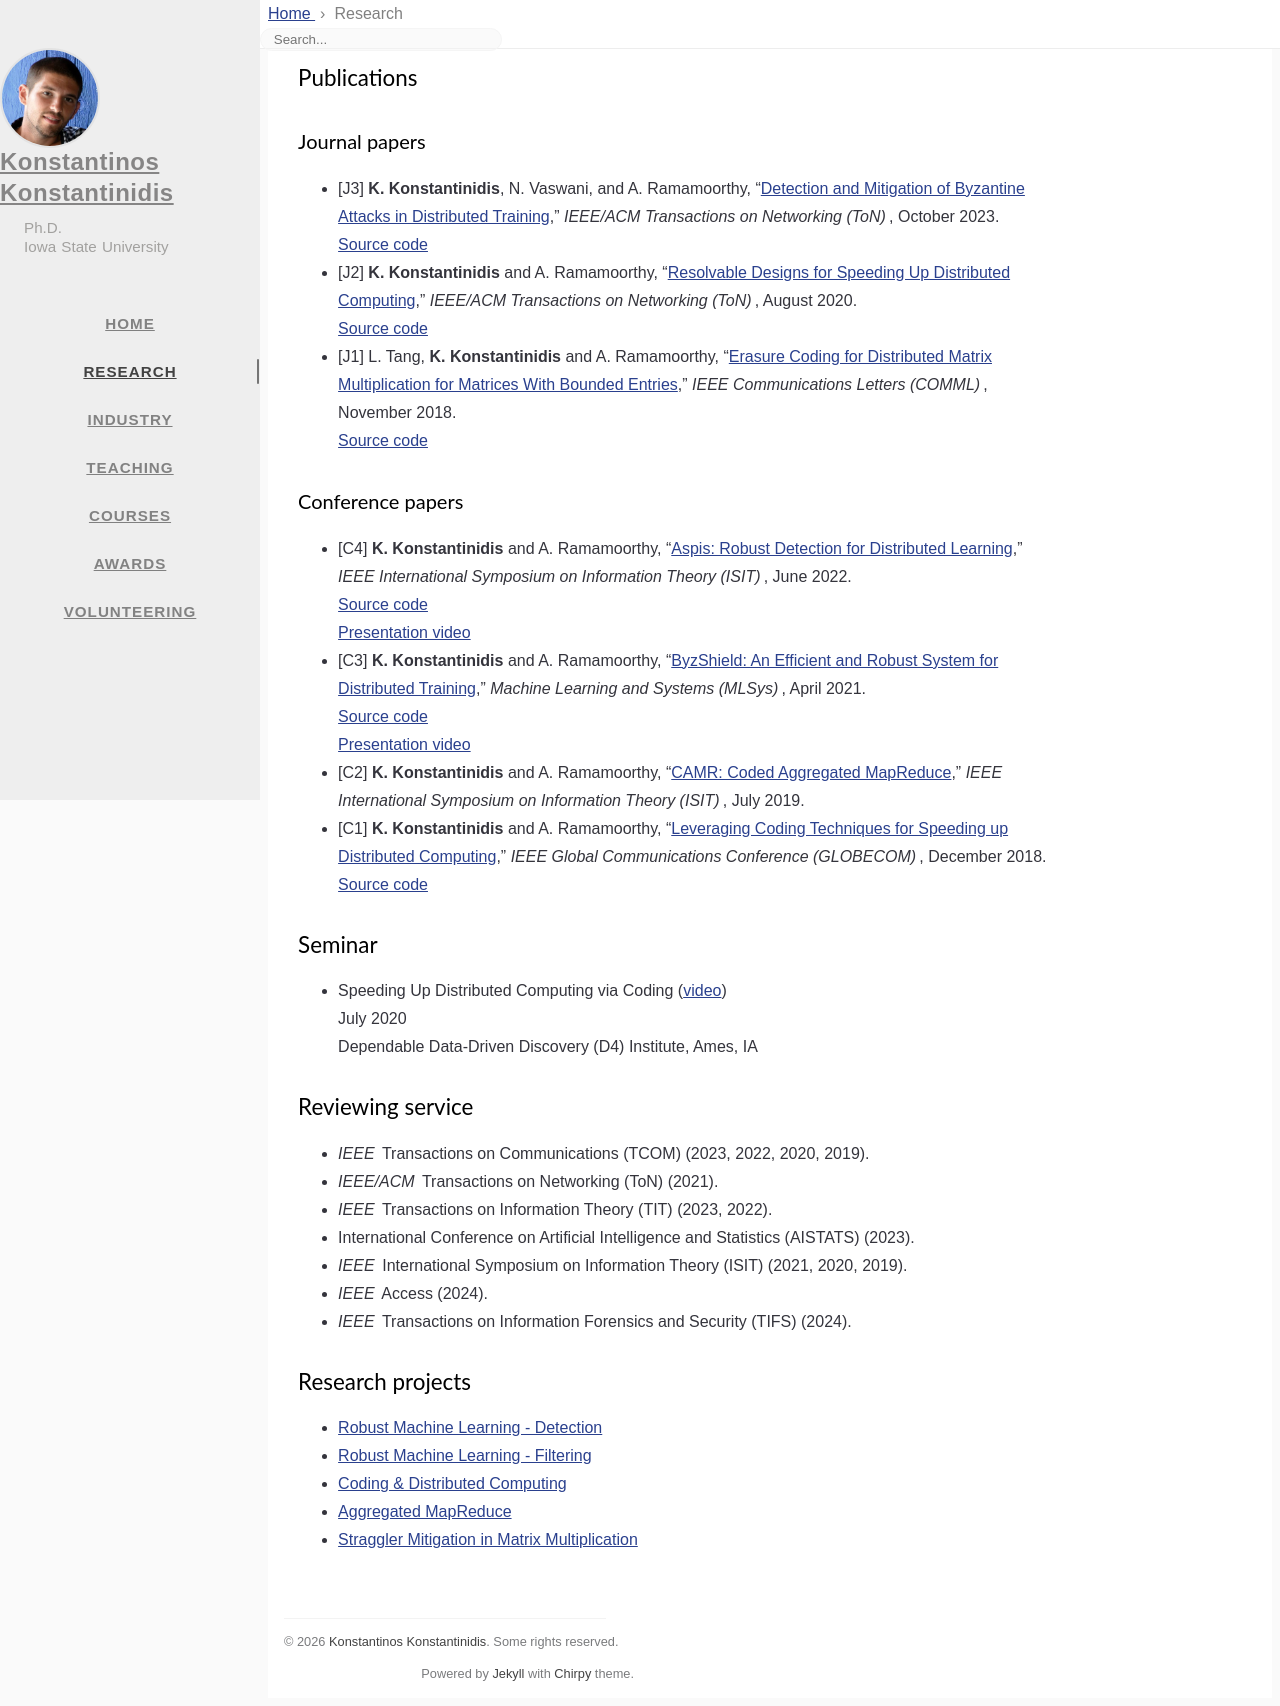

repository: kkonstantinidis/kkonstantinidis.github.io · page: research/index.html · generator: jekyll

---
title: Research
icon: fas fa-flask
order: 1
---


## Publications
### Journal papers
{: #journal-papers }
- [J3] **K. Konstantinidis**, N. Vaswani, and A. Ramamoorthy, "[Detection and Mitigation of Byzantine Attacks in Distributed Training]({{ site_url }}/kostas_files/ton_2023.pdf)," *IEEE/ACM Transactions on Networking (ToN)*, October 2023.  
[Source code](https://github.com/kkonstantinidis/Aspis){:target="_blank" rel="noopener"}
- [J2] **K. Konstantinidis** and A. Ramamoorthy, "[Resolvable Designs for Speeding Up Distributed Computing]({{ site_url }}/kostas_files/ton_2020.pdf)," *IEEE/ACM Transactions on Networking (ToN)*, August 2020.  
[Source code](https://github.com/kkonstantinidis/camrmm){:target="_blank" rel="noopener"}
- [J1] L. Tang, **K. Konstantinidis** and A. Ramamoorthy, "[Erasure Coding for Distributed Matrix Multiplication for Matrices With Bounded Entries]({{ site_url }}/kostas_files/comml_2018.pdf)," *IEEE Communications Letters (COMML)*, November 2018.  
[Source code](https://github.com/kkonstantinidis/stragglermitmm){:target="_blank" rel="noopener"}

### Conference papers
{: #conference-papers }
- [C4] **K. Konstantinidis** and A. Ramamoorthy, "[Aspis: Robust Detection for Distributed Learning]({{ site_url }}/kostas_files/isit_2022.pdf)," *IEEE International Symposium on Information Theory (ISIT)*, June 2022.  
[Source code](https://github.com/kkonstantinidis/Aspis){:target="_blank" rel="noopener"}  
[Presentation video](https://youtu.be/nyOdQOle8bg){:target="_blank" rel="noopener"}
- [C3] **K. Konstantinidis** and A. Ramamoorthy, "[ByzShield: An Efficient and Robust System for Distributed Training]({{ site_url }}/kostas_files/mlsys_2021.pdf)," *Machine Learning and Systems (MLSys)*, April 2021.  
[Source code](https://github.com/kkonstantinidis/ByzShield){:target="_blank" rel="noopener"}  
[Presentation video](https://slideslive.com/38952762/oral-byzshield-an-efficient-and-robust-system-for-distributed-training?ref=speaker-70630-latest){:target="_blank" rel="noopener"}
- [C2] **K. Konstantinidis** and A. Ramamoorthy, "[CAMR: Coded Aggregated MapReduce]({{ site_url }}/kostas_files/isit_2019.pdf)," *IEEE International Symposium on Information Theory (ISIT)*, July 2019.
- [C1] **K. Konstantinidis** and A. Ramamoorthy, "[Leveraging Coding Techniques for Speeding up Distributed Computing]({{ site_url }}/kostas_files/globecom_2018.pdf)," *IEEE Global Communications Conference (GLOBECOM)*, December 2018.  
[Source code](https://github.com/kkonstantinidis/codedterasort){:target="_blank" rel="noopener"}

## Seminar
- Speeding Up Distributed Computing via Coding ([video](https://www.youtube.com/watch?v=KiSSZ6zXR7Q){:target="_blank" rel="noopener"})  
July 2020  
Dependable Data-Driven Discovery (D4) Institute, Ames, IA

## Reviewing service
- *IEEE* Transactions on Communications (TCOM) (2023, 2022, 2020, 2019).
- *IEEE/ACM* Transactions on Networking (ToN) (2021).
- *IEEE* Transactions on Information Theory (TIT) (2023, 2022).
- International Conference on Artificial Intelligence and Statistics (AISTATS) (2023).
- *IEEE* International Symposium on Information Theory (ISIT) (2021, 2020, 2019).
- *IEEE* Access (2024).
- *IEEE* Transactions on Information Forensics and Security (TIFS) (2024).

## Research projects
- [Robust Machine Learning - Detection]({% post_url 2021-11-28-robust-machine-learning-detection %})
- [Robust Machine Learning - Filtering]({% post_url 2021-11-28-robust-machine-learning-filtering %})
- [Coding & Distributed Computing]({% post_url 2021-11-28-coding-&-distributed-computing %})
- [Aggregated MapReduce]({% post_url 2021-11-28-aggregated-mapreduce %})
- [Straggler Mitigation in Matrix Multiplication]({% post_url 2021-11-28-straggler-mitigation-in-matrix-multiplication %})
